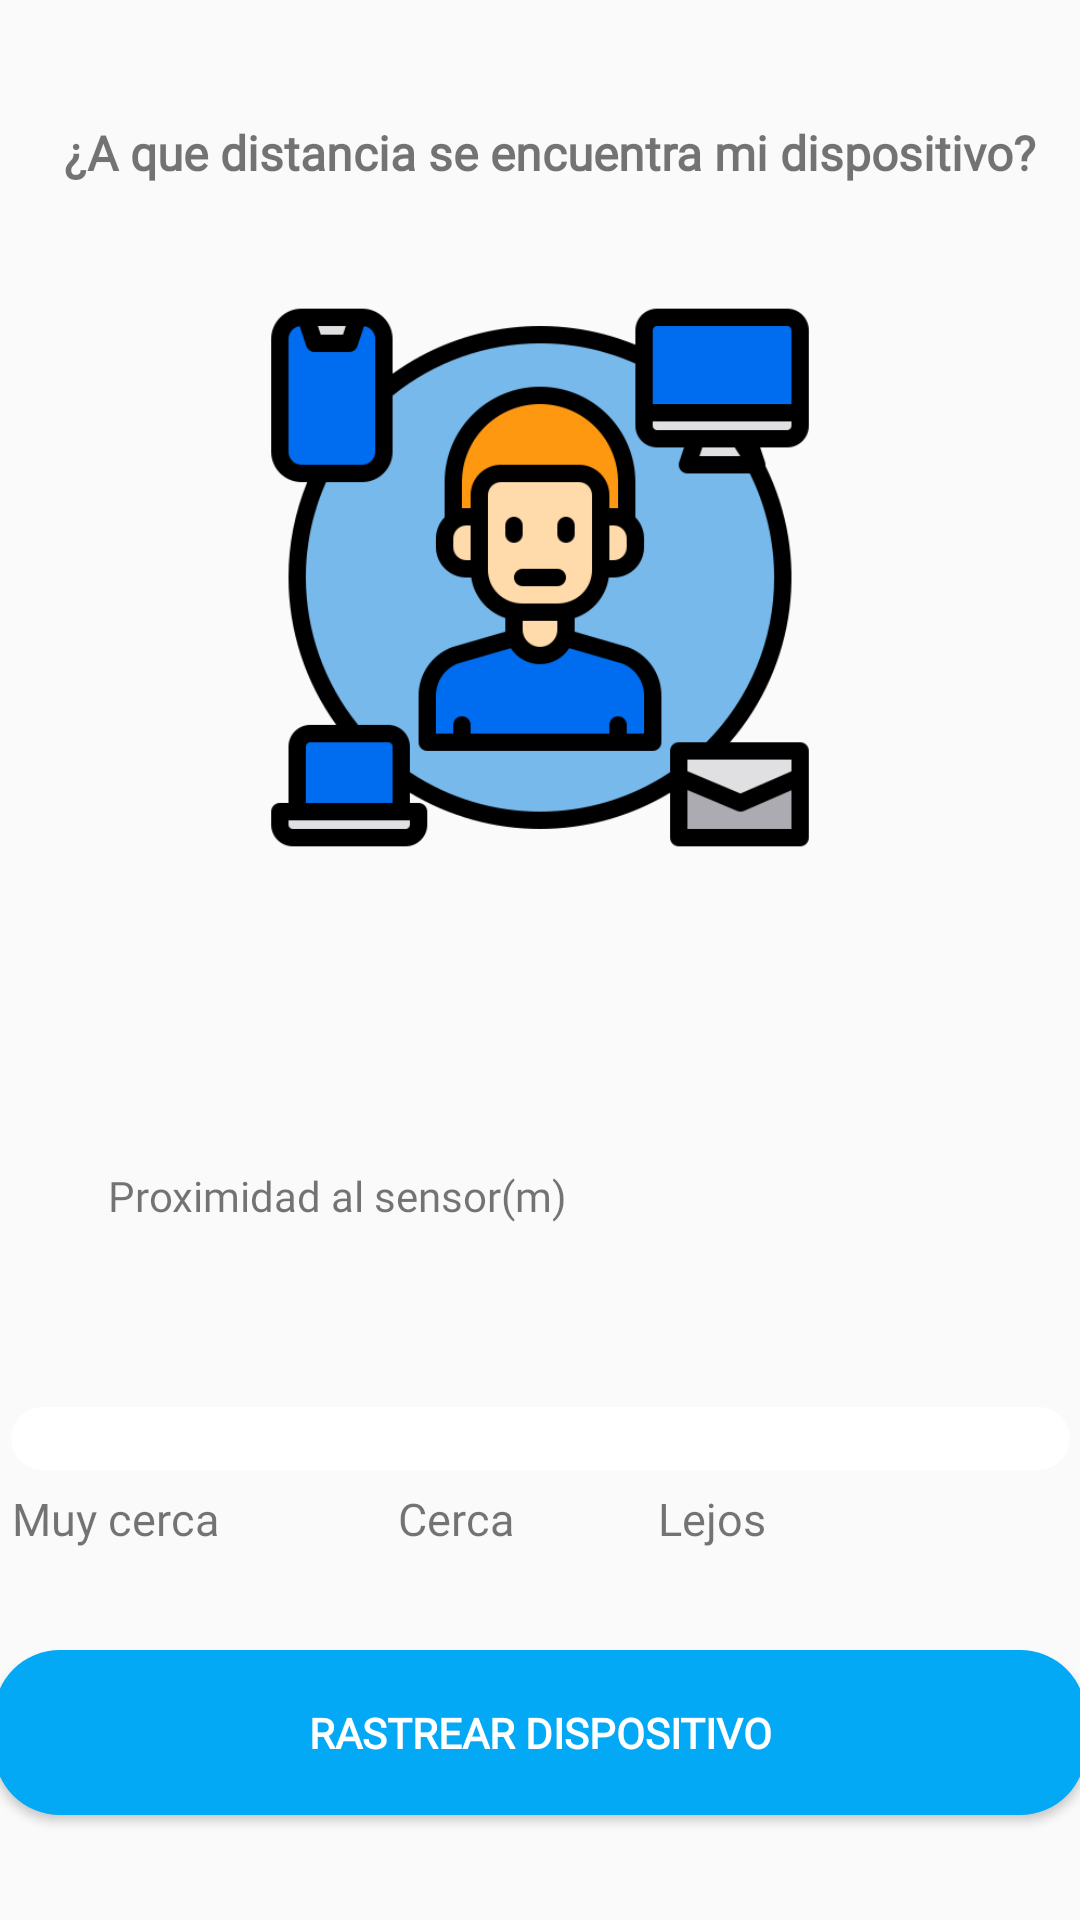

Layout XML and referenced resources for this Android screen:
<!-- AndroidManifest.xml: application theme AppTheme -->
<!-- res/layout/tab1.xml -->
<?xml version="1.0" encoding="utf-8"?>
<androidx.constraintlayout.widget.ConstraintLayout xmlns:android="http://schemas.android.com/apk/res/android"
    xmlns:app="http://schemas.android.com/apk/res-auto"
    xmlns:tools="http://schemas.android.com/tools"
    android:layout_width="match_parent"
    android:layout_height="match_parent"
    android:background="@drawable/bg">

    <Button
        android:id="@+id/boton_distancia2"
        android:layout_width="364dp"
        android:layout_height="55dp"
        android:layout_gravity="right"
        android:layout_marginTop="60dp"
        android:background="@drawable/boton_redondo"
        android:backgroundTint="#03A9F4"
        android:fontFamily="@font/comfortaa_bold"
        android:paddingStart="30dp"
        android:paddingEnd="30dp"
        android:text="Rastrear dispositivo"
        android:textColor="#FFFFFF"
        android:textStyle="bold"
        app:layout_constraintEnd_toEndOf="@+id/progressBar2"
        app:layout_constraintHorizontal_bias="0.551"
        app:layout_constraintStart_toStartOf="@+id/progressBar2"
        app:layout_constraintTop_toBottomOf="@+id/progressBar2" />

    <ProgressBar
        android:id="@+id/progressBar2"
        style="?android:attr/progressBarStyleHorizontal"
        android:layout_width="353dp"
        android:layout_height="21dp"
        android:layout_gravity="center"
        android:layout_marginTop="184dp"
        android:foregroundGravity="center"
        android:max="10"
        android:min="0"
        android:progressDrawable="@drawable/custom_progress_bar"
        app:layout_constraintEnd_toEndOf="parent"
        app:layout_constraintHorizontal_bias="0.504"
        app:layout_constraintStart_toStartOf="parent"
        app:layout_constraintTop_toBottomOf="@+id/imageView3" />

    <TextView
        android:id="@+id/textView4"
        android:layout_width="wrap_content"
        android:layout_height="wrap_content"
        android:layout_marginTop="40dp"
        android:fontFamily="@font/comfortaa_bold"
        android:text="¿A que distancia se encuentra mi dispositivo?"
        android:textSize="16dp"
        android:textStyle="normal|bold"
        app:layout_constraintEnd_toEndOf="parent"
        app:layout_constraintHorizontal_bias="0.592"
        app:layout_constraintStart_toStartOf="parent"
        app:layout_constraintTop_toTopOf="parent" />

    <ImageView
        android:id="@+id/imageView3"
        android:layout_width="wrap_content"
        android:layout_height="185dp"
        android:layout_marginTop="100dp"
        app:layout_constraintEnd_toEndOf="parent"
        app:layout_constraintStart_toStartOf="parent"
        app:layout_constraintTop_toTopOf="parent"
        app:srcCompat="@drawable/multitarea" />

    <TextView
        android:id="@+id/textView8"
        android:layout_width="210dp"
        android:layout_height="30dp"
        android:layout_marginStart="36dp"
        android:layout_marginTop="104dp"
        android:fontFamily="@font/comfortaa_bold"
        android:text="Proximidad al sensor(m)"
        app:layout_constraintStart_toStartOf="parent"
        app:layout_constraintTop_toBottomOf="@+id/imageView3" />

    <TextView
        android:id="@+id/textView9"
        android:layout_width="wrap_content"
        android:layout_height="27dp"
        android:layout_marginTop="6dp"
        android:fontFamily="@font/comfortaa_bold"
        android:gravity="end"
        android:text="Muy cerca"
        android:textSize="15dp"
        app:layout_constraintEnd_toEndOf="@+id/progressBar2"
        app:layout_constraintHorizontal_bias="0.0"
        app:layout_constraintStart_toStartOf="@+id/progressBar2"
        app:layout_constraintTop_toBottomOf="@+id/progressBar2" />

    <TextView
        android:id="@+id/textView10"
        android:layout_width="wrap_content"
        android:layout_height="wrap_content"
        android:layout_marginStart="60dp"
        android:fontFamily="@font/comfortaa_bold"
        android:text="Cerca"
        android:textSize="15dp"
        app:layout_constraintBottom_toBottomOf="@+id/textView9"
        app:layout_constraintStart_toEndOf="@+id/textView9"
        app:layout_constraintTop_toTopOf="@+id/textView9"
        app:layout_constraintVertical_bias="0.0" />

    <TextView
        android:id="@+id/textView11"
        android:layout_width="wrap_content"
        android:layout_height="wrap_content"
        android:layout_marginStart="48dp"
        android:fontFamily="@font/comfortaa_bold"
        android:text="Lejos"
        android:textSize="15dp"
        app:layout_constraintBottom_toBottomOf="@+id/textView10"
        app:layout_constraintStart_toEndOf="@+id/textView10"
        app:layout_constraintTop_toTopOf="@+id/textView10"
        app:layout_constraintVertical_bias="0.0" />

</androidx.constraintlayout.widget.ConstraintLayout>
<!-- resources referenced by this layout -->
<resources>
  <!-- drawable boton_redondo (drawable) -->
  <?xml version="1.0" encoding="utf-8"?>
  <shape xmlns:android="http://schemas.android.com/apk/res/android">
      <corners android:radius="22dp"/>
      <solid android:color="#1AB7C3"/>
  </shape>
  <!-- drawable custom_progress_bar (drawable) -->
  <?xml version="1.0" encoding="utf-8"?>
  <layer-list xmlns:android="http://schemas.android.com/apk/res/android">
  
      <item android:id="@android:id/background">
          <shape android:shape="rectangle">
              <corners android:radius="12dp"/>
              <solid android:color="#FFFFFF"/>
          </shape>
      </item>
      <item android:id="@android:id/progress">
  
          <scale android:scaleWidth="100%">
  
              <shape android:shape="rectangle">
                  <corners android:radius="12dp"/>
                  <solid android:color="#1AB7C3"/>
              </shape>
          </scale>
      </item>
  
  
  
  
  </layer-list>
  <!-- drawable multitarea: png bitmap (drawable, 32007 bytes) -->
  <style name="AppTheme" parent="Theme.AppCompat.Light.NoActionBar">
          
          <item name="colorPrimary">@color/colorPrimary</item>
          <item name="colorPrimaryDark">@color/colorPrimaryDark</item>
          <item name="colorAccent">@color/colorAccent</item>
      </style>
  <color name="colorPrimary">#1AB7C3</color>
  <color name="colorPrimaryDark">#1AA1C3</color>
  <color name="colorAccent">#03DAC5</color>
</resources>
